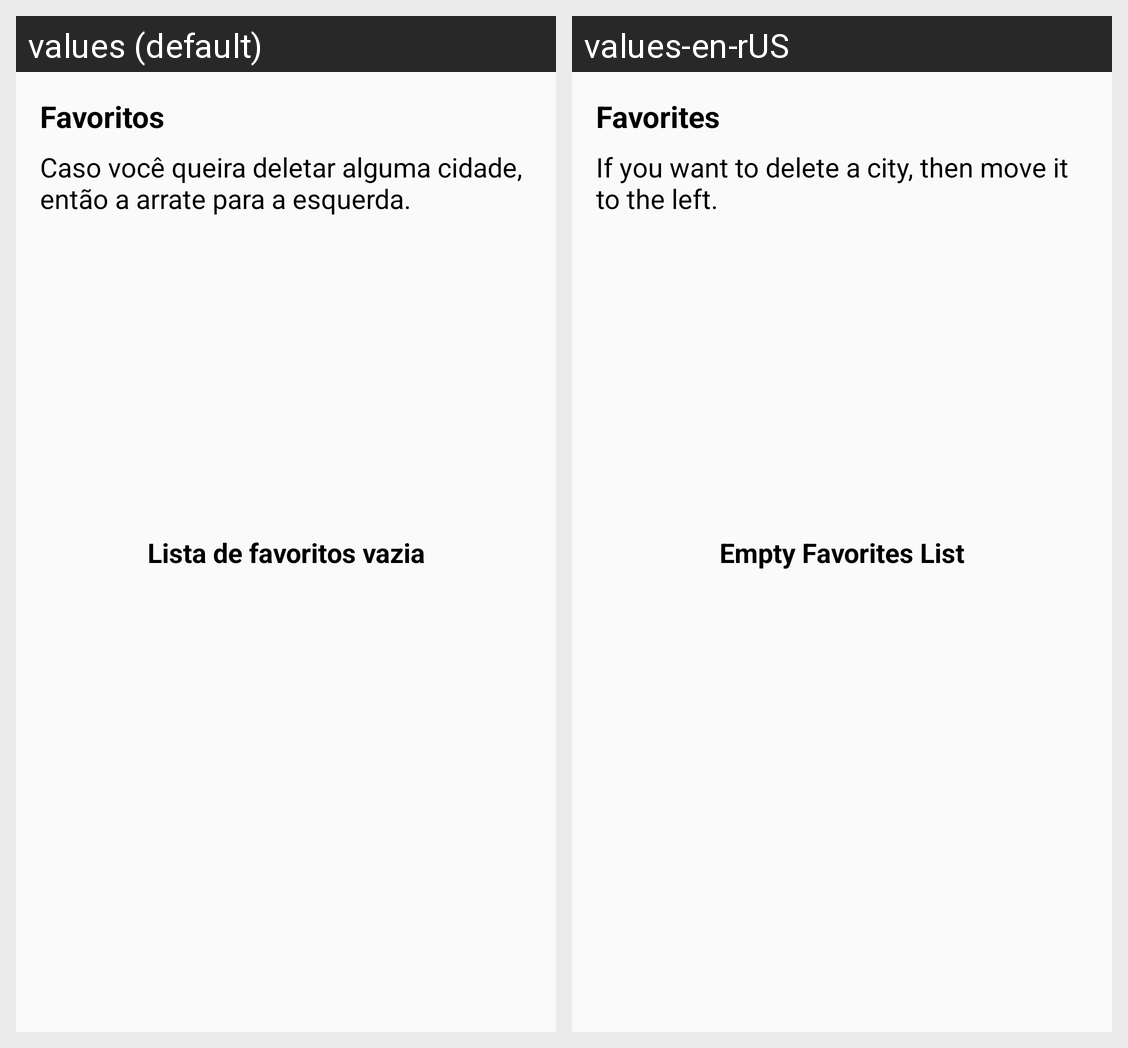

Here is an Android app screen in its default locale and in the app's own translations. Write out the translated-string differences for the strings that appear on this screen.
Android screen res/layout/fragment_favorites.xml rendered under 2 locales, left to right: values (default), values-en-rUS. Device: Nexus 5 (rendered at 1080×1920; each locale shown at half size, 540×960, under a caption strip naming it); theme Theme.PersistenceApp.
Strings drawn on this screen, with the default value and each locale's value (text and hints the layout hard-codes, and strings that could not be matched under every locale, appear in the picture but are not listed):

txt_empty_favorites_list
  values: Lista de favoritos vazia
  values-en-rUS: Empty Favorites List

title_favorites
  values: Favoritos
  values-en-rUS: Favorites

txt_favorites_explanation
  values: Caso você queira deletar alguma cidade, então a arrate para a esquerda.
  values-en-rUS: If you want to delete a city, then move it to the left.
